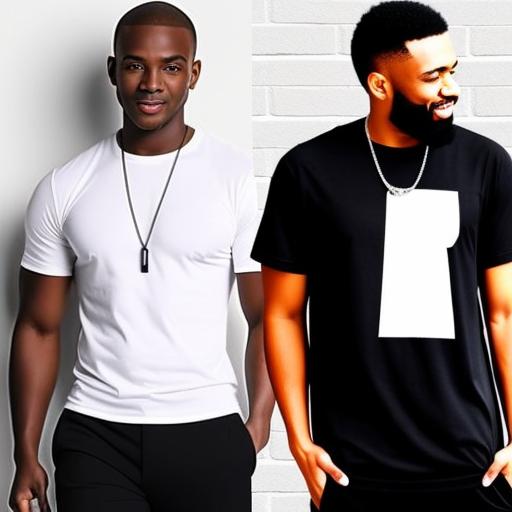
Generation parameters embedded in this image by AUTOMATIC1111 Stable Diffusion web UI or a fork of it (Forge, ...) (PNG 'parameters' text chunk):
Full body shot of {a men wearing white ((MEN-Shirts)) and black ((MEN-Pants))}
Steps: 20, Sampler: Euler a, CFG scale: 7, Seed: 2149656519, Size: 512x512, Model hash: 8b70616774, Model: training-5, Version: v1.5.1